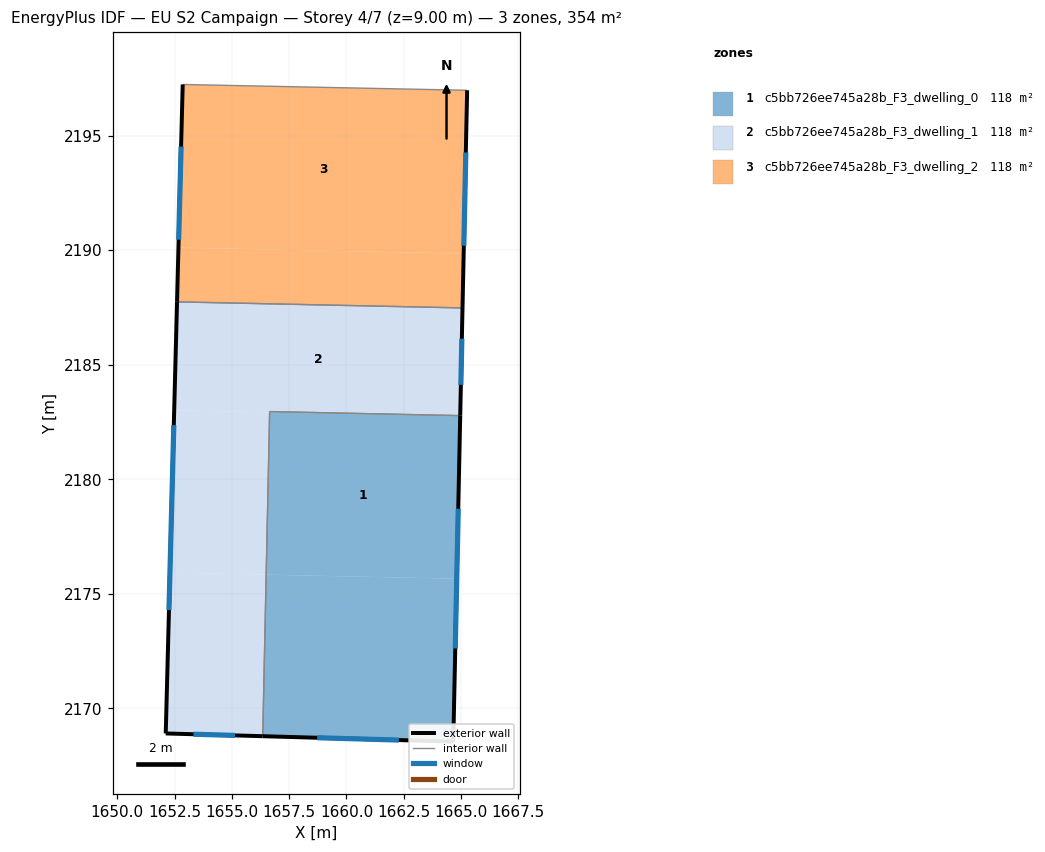
=== STOREY PLAN SPEC (per zone: floor XY polygon, exterior-wall plan segments, windows/doors) ===
zone 1: c5bb726ee745a28b_F3_dwelling_0  (118.2 m²)
  floor: (1664.81, 2175.66) (1664.66, 2168.55) (1656.35, 2168.79) (1656.50, 2175.84)
  floor: (1664.97, 2182.75) (1664.81, 2175.66) (1656.50, 2175.84) (1656.65, 2182.92)
  floor: (1664.97, 2182.78) (1664.97, 2182.75) (1656.65, 2182.92) (1656.65, 2182.96)
  exterior wall: (1664.66, 2168.55) – (1664.97, 2182.78)  [14.2 m]
    window: (1664.75, 2172.62) – (1664.88, 2178.71)  [7.8 m²]
  exterior wall: (1656.35, 2168.79) – (1664.66, 2168.55)  [8.3 m]
    window: (1658.72, 2168.72) – (1662.29, 2168.62)  [4.6 m²]
  interior walls: 2
zone 2: c5bb726ee745a28b_F3_dwelling_1  (118.1 m²)
  floor: (1656.65, 2182.92) (1656.50, 2175.84) (1652.30, 2175.93) (1652.48, 2183.01)
  floor: (1656.50, 2175.84) (1656.35, 2168.79) (1652.11, 2168.91) (1652.30, 2175.93)
  floor: (1665.07, 2187.48) (1664.97, 2182.78) (1656.65, 2182.96) (1656.65, 2182.92) (1652.48, 2183.01) (1652.60, 2187.75)
  exterior wall: (1652.11, 2168.91) – (1656.35, 2168.79)  [4.2 m]
    window: (1653.32, 2168.87) – (1655.14, 2168.82)  [2.3 m²]
  exterior wall: (1652.60, 2187.75) – (1652.11, 2168.91)  [18.8 m]
    window: (1652.46, 2182.36) – (1652.25, 2174.29)  [10.4 m²]
  exterior wall: (1664.97, 2182.78) – (1665.07, 2187.48)  [4.7 m]
    window: (1664.99, 2184.12) – (1665.04, 2186.14)  [2.6 m²]
  interior walls: 3
zone 3: c5bb726ee745a28b_F3_dwelling_2  (118.1 m²)
  floor: (1665.27, 2196.98) (1665.12, 2189.85) (1652.67, 2190.12) (1652.85, 2197.24)
  floor: (1665.12, 2189.85) (1665.07, 2187.48) (1652.60, 2187.75) (1652.67, 2190.12)
  exterior wall: (1652.85, 2197.24) – (1652.60, 2187.75)  [9.5 m]
    window: (1652.78, 2194.52) – (1652.68, 2190.46)  [5.2 m²]
  exterior wall: (1665.07, 2187.48) – (1665.27, 2196.98)  [9.5 m]
    window: (1665.12, 2190.20) – (1665.21, 2194.27)  [5.2 m²]
  interior walls: 2

=== DERIVED (storey summary) ===
Building: EU S2 Campaign
Storey: 4 of 7  (floor level z = 9.00 m)
Storey gross floor area: 354.5 m²
Zones on this storey: 3
  - c5bb726ee745a28b_F3_dwelling_0: floor 118.2 m²; exterior wall 22.6 m (67.7 m²); 2 window(s) 12.4 m²; WWR 18.4%
  - c5bb726ee745a28b_F3_dwelling_1: floor 118.1 m²; exterior wall 27.8 m (83.4 m²); 3 window(s) 15.3 m²; WWR 18.4%
  - c5bb726ee745a28b_F3_dwelling_2: floor 118.1 m²; exterior wall 19.0 m (57.0 m²); 2 window(s) 10.5 m²; WWR 18.4%
Zone adjacency (shared interzone walls):
  - c5bb726ee745a28b_F3_dwelling_0 ↔ c5bb726ee745a28b_F3_dwelling_1
  - c5bb726ee745a28b_F3_dwelling_1 ↔ c5bb726ee745a28b_F3_dwelling_2